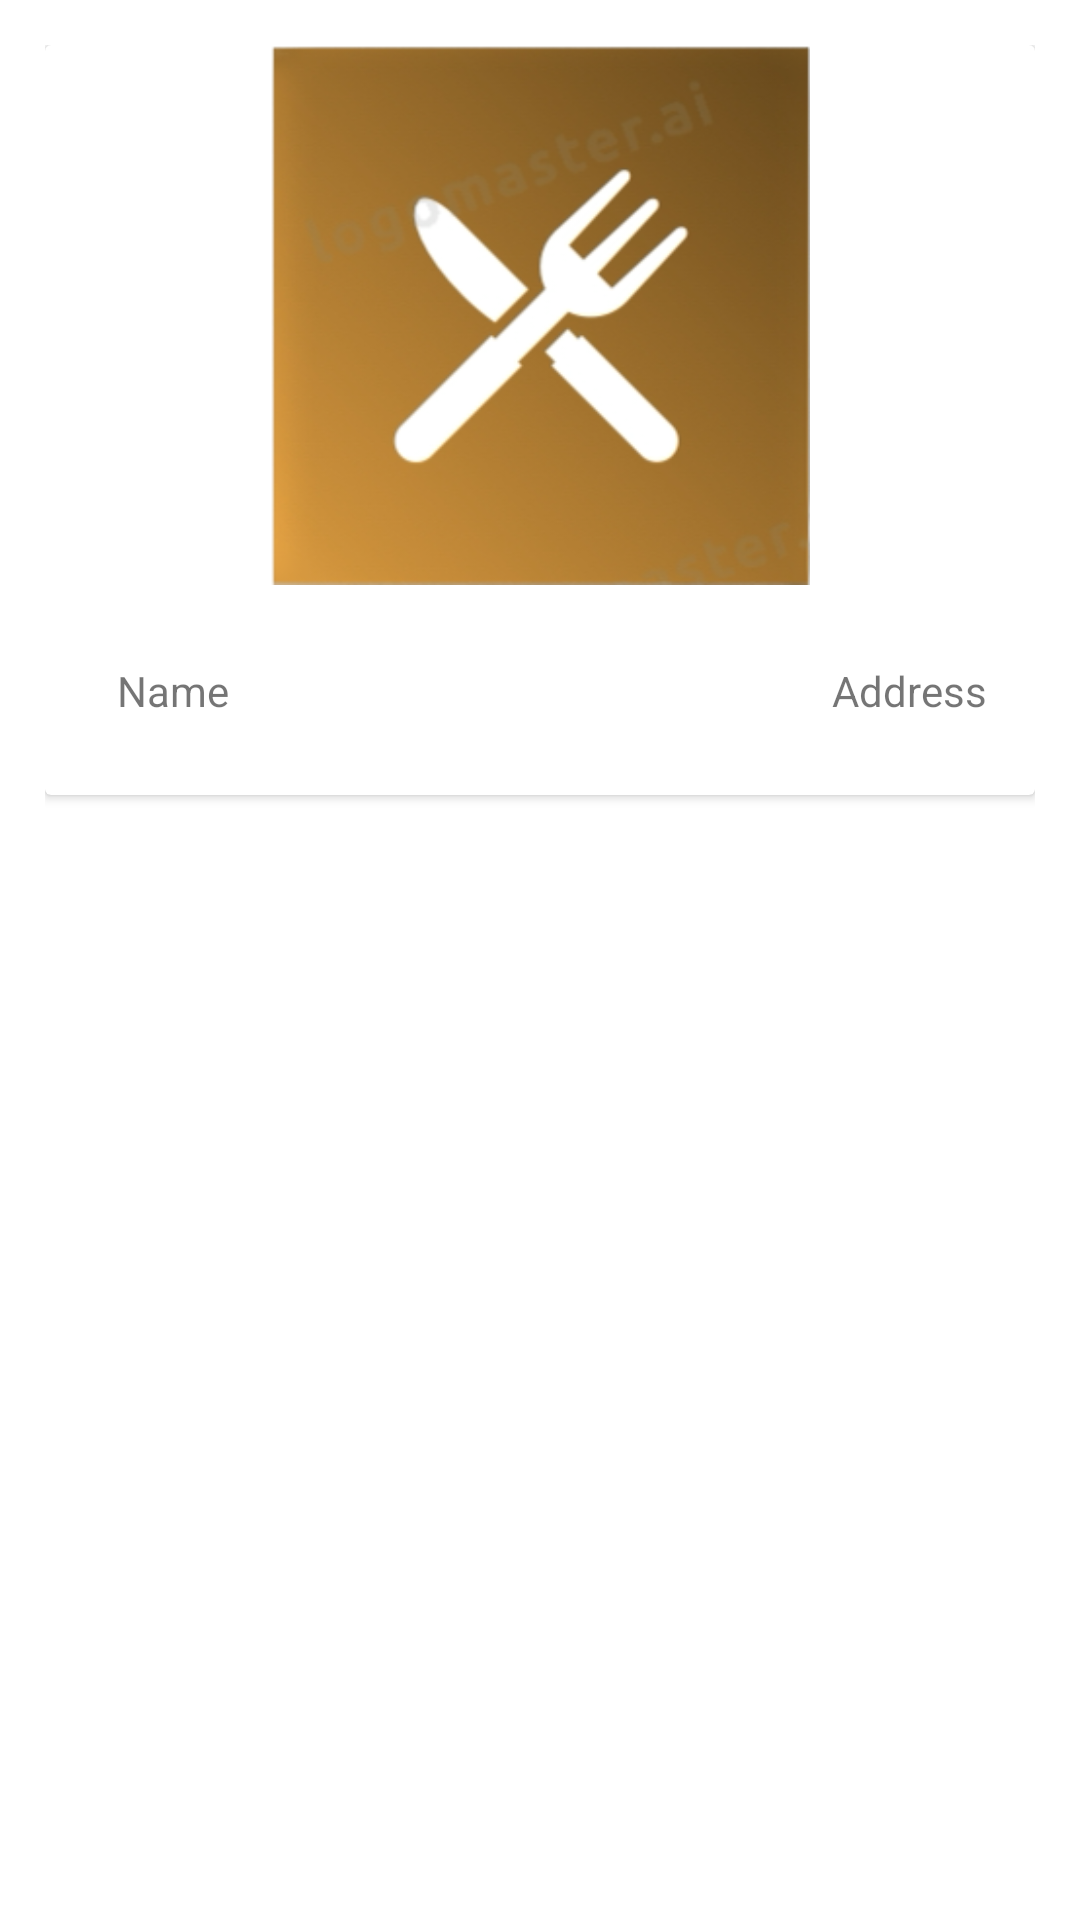

Produce the Android XML layout that renders to this screen, including the resource entries it uses.
<!-- AndroidManifest.xml: application theme Theme.Zomato -->
<!-- res/layout/fragment_card.xml -->
<?xml version="1.0" encoding="utf-8"?>
<FrameLayout xmlns:android="http://schemas.android.com/apk/res/android"
    xmlns:app="http://schemas.android.com/apk/res-auto"
    xmlns:tools="http://schemas.android.com/tools"
    android:layout_width="match_parent"
    android:layout_height="wrap_content"
    android:padding="15dp"
    tools:context=".CardFragment">

    <androidx.cardview.widget.CardView
        android:layout_width="match_parent"
        android:layout_height="250dp">

        <androidx.constraintlayout.widget.ConstraintLayout
            android:layout_width="match_parent"
            android:layout_height="match_parent">

            <ImageView
                android:id="@+id/imageView2"
                android:layout_width="match_parent"
                android:layout_height="180dp"
                android:src="@drawable/logo"
                app:layout_constraintEnd_toEndOf="parent"
                app:layout_constraintHorizontal_bias="0.5"
                app:layout_constraintStart_toStartOf="parent"
                app:layout_constraintTop_toTopOf="parent" />

            <TextView
                android:id="@+id/textView3"
                android:layout_width="wrap_content"
                android:layout_height="wrap_content"
                android:layout_marginStart="24dp"
                android:text="Name"
                app:layout_constraintBottom_toBottomOf="parent"
                app:layout_constraintStart_toStartOf="parent"
                app:layout_constraintTop_toBottomOf="@+id/imageView2" />

            <TextView
                android:id="@+id/textView4"
                android:layout_width="wrap_content"
                android:layout_height="wrap_content"
                android:layout_marginEnd="16dp"
                android:text="Address"
                app:layout_constraintBottom_toBottomOf="parent"
                app:layout_constraintEnd_toEndOf="parent"
                app:layout_constraintTop_toBottomOf="@+id/imageView2"
                app:layout_constraintVertical_bias="0.5" />
        </androidx.constraintlayout.widget.ConstraintLayout>

    </androidx.cardview.widget.CardView>
</FrameLayout>
<!-- resources referenced by this layout -->
<resources>
  <!-- drawable logo: png bitmap (drawable, 100138 bytes) -->
  <style name="Theme.Zomato" parent="Theme.MaterialComponents.DayNight.DarkActionBar">
          
          <item name="colorPrimary">@color/purple_500</item>
          <item name="colorPrimaryVariant">@color/purple_700</item>
          <item name="colorOnPrimary">@color/white</item>
          
          <item name="colorSecondary">@color/teal_200</item>
          <item name="colorSecondaryVariant">@color/teal_700</item>
          <item name="colorOnSecondary">@color/black</item>
          
          <item name="android:statusBarColor">?attr/colorPrimaryVariant</item>
          
      </style>
  <!-- not gathered from this repository: default colours our renderer supplied (Android Studio template values) -->
  <color name="purple_500">#FF6200EE</color>
  <color name="purple_700">#FF3700B3</color>
  <color name="teal_200">#FF03DAC5</color>
  <color name="teal_700">#FF018786</color>
  <color name="black">#FF000000</color>
  <color name="white">#FFFFFFFF</color>
</resources>
